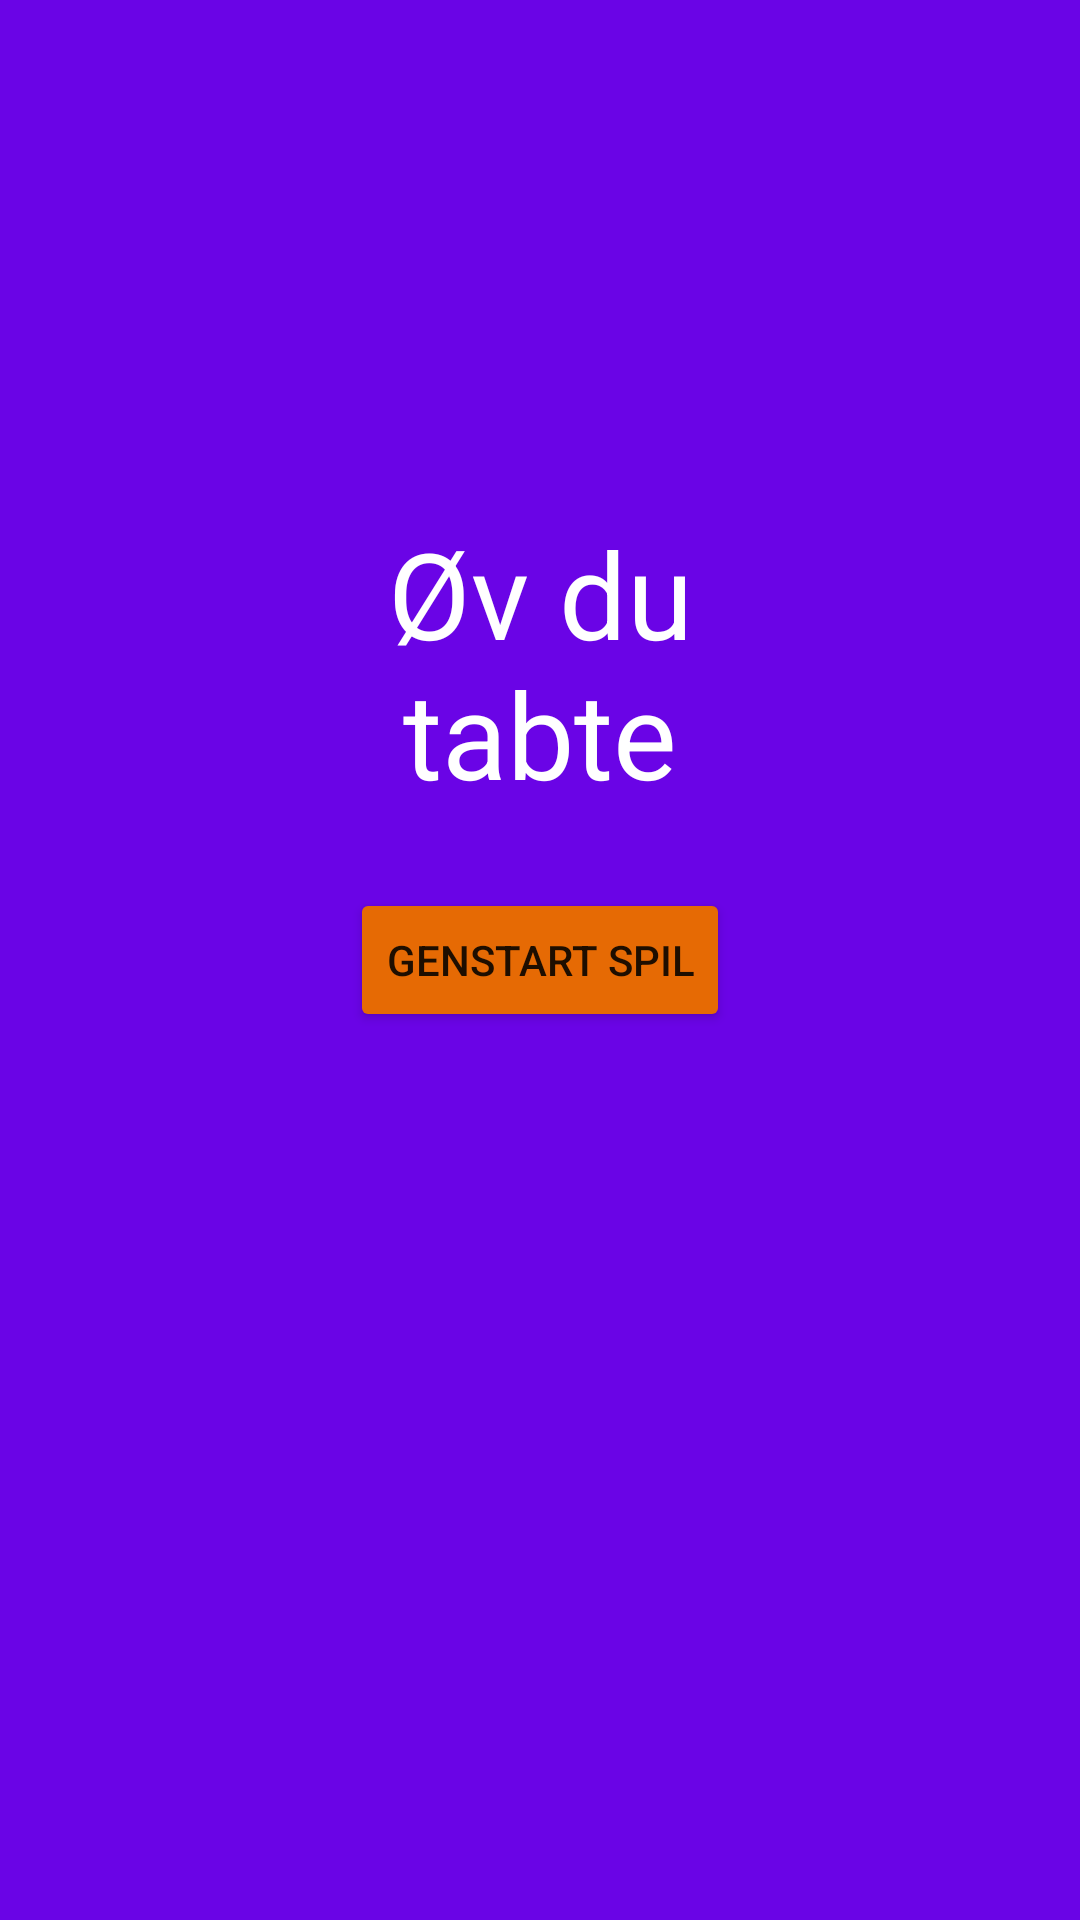

Layout XML and referenced resources for this Android screen:
<!-- AndroidManifest.xml: application theme Theme.LykkehjulTest -->
<!-- res/layout/fragment_tabt.xml -->
<?xml version="1.0" encoding="utf-8"?>
<androidx.constraintlayout.widget.ConstraintLayout xmlns:android="http://schemas.android.com/apk/res/android"
    xmlns:app="http://schemas.android.com/apk/res-auto"
    xmlns:tools="http://schemas.android.com/tools"
    android:layout_width="match_parent"
    android:layout_height="match_parent"
    android:background="@color/primary_color"
    tools:context="com.example.lykkehjul_v2.view.tabtFragment">

    <TextView
        android:layout_width="200dp"
        android:layout_height="150dp"
        android:text="Øv du tabte"
        android:gravity="center"
        android:textSize="40dp"
        android:textColor="@color/white"
        app:layout_constraintBottom_toTopOf="@+id/genstartKnap"
        app:layout_constraintEnd_toEndOf="parent"
        app:layout_constraintStart_toStartOf="parent"
        />

    <Button
        android:id="@+id/genstartKnap"
        android:layout_width="wrap_content"
        android:layout_height="wrap_content"
        android:text="Genstart Spil"
        android:backgroundTint="@color/button_color"
        app:layout_constraintBottom_toBottomOf="parent"
        app:layout_constraintEnd_toEndOf="parent"
        app:layout_constraintStart_toStartOf="parent"
        app:layout_constraintTop_toTopOf="parent" />


</androidx.constraintlayout.widget.ConstraintLayout>
<!-- resources referenced by this layout -->
<resources>
  <color name="button_color">#e66a04</color>
  <color name="primary_color">#6A04E6</color>
  <color name="white">#FFFFFFFF</color>
  <style name="Theme.LykkehjulTest" parent="Theme.MaterialComponents.DayNight.DarkActionBar">
          
          <item name="colorPrimary">@color/primary_color</item>
          <item name="colorPrimaryVariant">@color/purple_700</item>
          <item name="colorOnPrimary">@color/white</item>
          
          <item name="colorSecondary">@color/teal_200</item>
          <item name="colorSecondaryVariant">@color/teal_700</item>
          <item name="colorOnSecondary">@color/black</item>
          
          <item name="android:statusBarColor" tools:targetApi="l">?attr/colorPrimaryVariant</item>
          
      </style>
  <color name="purple_700">#FF3700B3</color>
  <color name="teal_200">#FF03DAC5</color>
  <color name="teal_700">#FF018786</color>
  <color name="black">#FF000000</color>
</resources>
